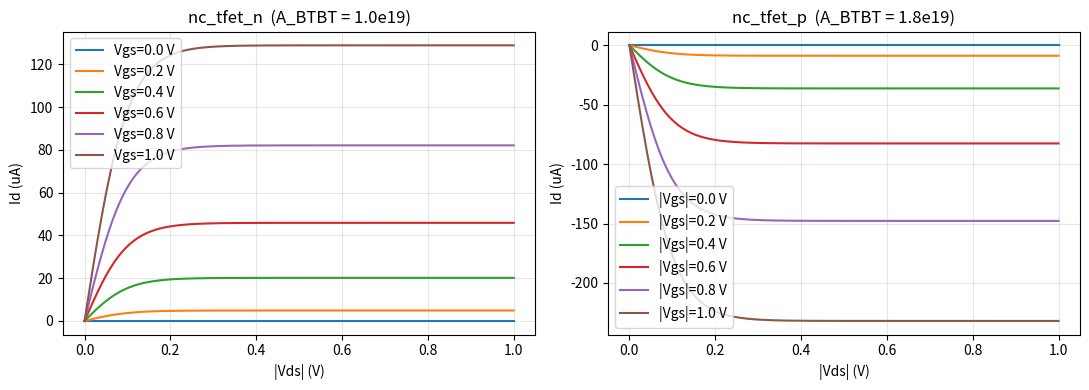

Generate this figure with matplotlib:
"""Python re-implementation of the nc_tfet_n / nc_tfet_p DC equations.

Reproduces the output characteristics (Id-Vds) without needing Cadence,
as a quick sanity check of the Verilog-A models.

Usage:  python scripts/plot_iv.py
Output: results/python_iv_check.png
"""
import os
import numpy as np
import matplotlib
matplotlib.use("Agg")
import matplotlib.pyplot as plt

Q = 1.602176634e-19
EPS0 = 8.8541878128e-12


def tfet_current(vgs, vds, A_BTBT, W=1e-6, TSI=10e-9, TOX=1e-9, LTUN=3e-9,
                 LCH=10e-9, EPS_SI=11.7, EPS_OX=3.9, CFE0=-0.01,
                 FE_NONLIN=1e-3, B_BTBT=2e7, P=2.0, VFB=0.0,
                 A_SDT=1e-9, B_SDT=1e9):
    """Magnitude of drain current for n-type conventions (vgs, vds >= 0)."""
    cox = EPS_OX * EPS0 / TOX
    csi = EPS_SI * EPS0 / TSI
    cbase = cox * csi / (cox + csi)
    cfe = CFE0 / (1.0 + FE_NONLIN * np.abs(vgs))
    vg_int = vgs / (1.0 + cbase / cfe)
    phi_s = np.maximum(vg_int - VFB, 0.0)
    e_tun = np.maximum(phi_s / LTUN, 1.0)
    r_btbt = A_BTBT * e_tun ** P * np.exp(-B_BTBT / e_tun)
    i_btbt = Q * W * LTUN * TSI * r_btbt
    i_sdt = A_SDT * W * np.exp(-B_SDT * LCH) * np.abs(vds)
    return i_btbt * np.tanh(vds / 0.1) + i_sdt


def main():
    vds = np.linspace(0, 1, 201)
    vgs_list = [0.0, 0.2, 0.4, 0.6, 0.8, 1.0]
    fig, axes = plt.subplots(1, 2, figsize=(11, 4))

    for vgs in vgs_list:
        axes[0].plot(vds, tfet_current(vgs, vds, 1.0e19) * 1e6,
                     label=f"Vgs={vgs:.1f} V")
        axes[1].plot(vds, -tfet_current(vgs, vds, 1.8e19) * 1e6,
                     label=f"|Vgs|={vgs:.1f} V")

    axes[0].set_title("nc_tfet_n  (A_BTBT = 1.0e19)")
    axes[1].set_title("nc_tfet_p  (A_BTBT = 1.8e19)")
    for ax in axes:
        ax.set_xlabel("|Vds| (V)")
        ax.set_ylabel("Id (uA)")
        ax.grid(True, alpha=0.3)
        ax.legend()

    os.makedirs("results", exist_ok=True)
    fig.tight_layout()
    fig.savefig("results/python_iv_check.png", dpi=150)
    print("n-type Id @ Vgs=1V, Vds=1V : %.1f uA" %
          (tfet_current(1.0, 1.0, 1.0e19) * 1e6))
    print("p-type |Id| @ |Vgs|=1V, |Vds|=1V : %.1f uA" %
          (tfet_current(1.0, 1.0, 1.8e19) * 1e6))
    print("saved results/python_iv_check.png")


if __name__ == "__main__":
    main()
